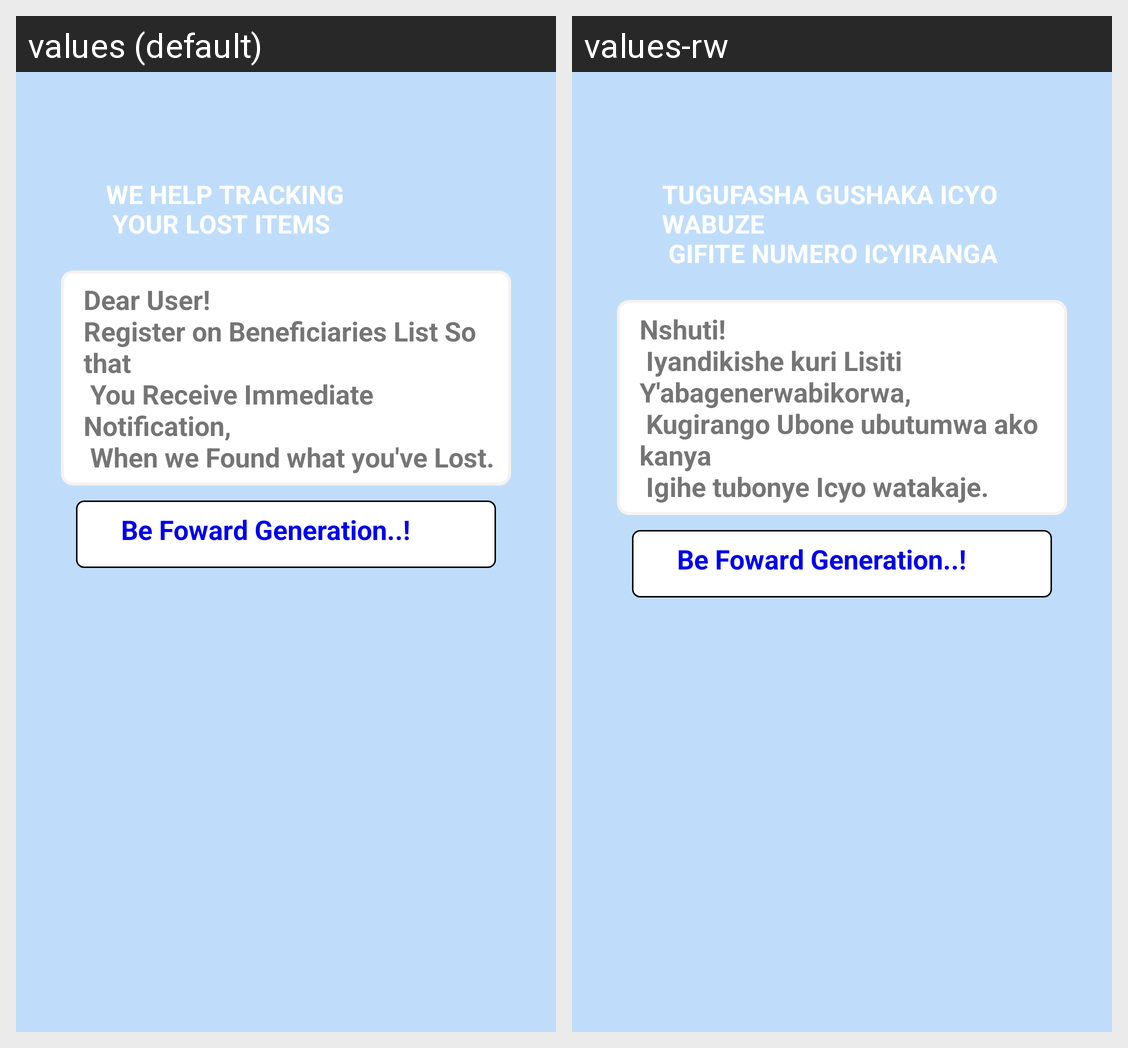

Here is an Android app screen in its default locale and in the app's own translations. Write out the translated-string differences for the strings that appear on this screen.
Android screen res/layout/fragment_index.xml rendered under 2 locales, left to right: values (default), values-rw. Device: Nexus 5 (rendered at 1080×1920; each locale shown at half size, 540×960, under a caption strip naming it); theme AppTheme.
Strings drawn on this screen, with the default value and each locale's value (text and hints the layout hard-codes, and strings that could not be matched under every locale, appear in the picture but are not listed):

wehelptrackdoc
  values: WE HELP TRACKING 
       YOUR LOST ITEMS
  values-rw: TUGUFASHA GUSHAKA ICYO WABUZE
       GIFITE NUMERO ICYIRANGA

queueContent
  values: Dear User! 
      Register on Beneficiaries List So that 
       You Receive Immediate Notification,
       When we Found what you've Lost.
  values-rw: Nshuti!
       Iyandikishe kuri Lisiti Y'abagenerwabikorwa,
       Kugirango Ubone ubutumwa ako kanya
       Igihe tubonye Icyo watakaje.

footer
  values: Be Foward Generation..!
  values-rw: Be Foward Generation..!  [not translated; the default value is used]
